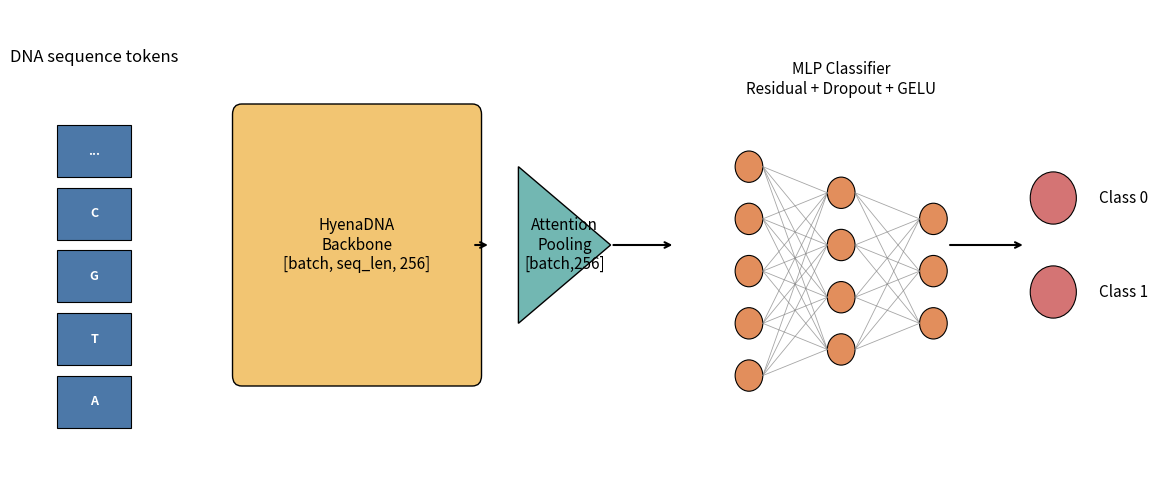

Reproduce this figure in Python.
#!/usr/bin/env -S uv run --script

# /// script
# dependencies = [
#  "graphviz",
#  "matplotlib",
# ]
# ///


import matplotlib.pyplot as plt
import matplotlib.patches as patches


def draw_model_architecture():
    fig, ax = plt.subplots(figsize=(12, 5))
    ax.axis("off")

    # ====================
    # Colors (Nature Methods style, pastel & muted)
    # ====================
    color_input = "#4C78A8"  # muted teal-blue
    color_backbone = "#F2C572"  # soft sand
    color_pool = "#72B7B2"  # sage green
    color_mlp = "#E28E5C"  # muted orange
    color_output = "#D47474"  # soft red

    # ====================
    # Input tokens
    # ====================
    for i, base in enumerate(["A", "T", "G", "C", "..."]):
        ax.add_patch(
            patches.Rectangle(
                (0, i * 0.6), 0.8, 0.5, facecolor=color_input, edgecolor="black", lw=0.8
            )
        )
        ax.text(
            0.4,
            i * 0.6 + 0.25,
            base,
            ha="center",
            va="center",
            fontsize=9,
            color="white",
            weight="bold",
        )

    ax.text(0.4, 3.5, "DNA sequence tokens", ha="center", fontsize=12)

    # ====================
    # Backbone
    # ====================
    ax.add_patch(
        patches.FancyBboxPatch(
            (2, 0.5),
            2.5,
            2.5,
            boxstyle="round,pad=0.1",
            facecolor=color_backbone,
            edgecolor="black",
            lw=1,
        )
    )
    ax.text(
        3.25,
        1.75,
        "HyenaDNA\nBackbone\n[batch, seq_len, 256]",
        ha="center",
        va="center",
        fontsize=11,
    )

    # Arrow to pooling
    ax.annotate(
        "",
        xy=(4.7, 1.75),
        xytext=(4.5, 1.75),
        arrowprops=dict(arrowstyle="->", lw=1.5, color="black"),
    )

    # ====================
    # Attention Pooling
    # ====================
    ax.add_patch(
        patches.Polygon(
            [[5, 1], [6, 1.75], [5, 2.5]],
            closed=True,
            facecolor=color_pool,
            edgecolor="black",
            lw=1,
        )
    )
    ax.text(
        5.5,
        1.75,
        "Attention\nPooling\n[batch,256]",
        ha="center",
        va="center",
        fontsize=11,
    )

    # Arrow to MLP
    ax.annotate(
        "",
        xy=(6.7, 1.75),
        xytext=(6, 1.75),
        arrowprops=dict(arrowstyle="->", lw=1.5, color="black"),
    )

    # ====================
    # MLP Classifier as nodes
    # ====================
    layer_sizes = [5, 4, 3]  # schematic only
    layer_x = [7.5, 8.5, 9.5]

    for li, size in enumerate(layer_sizes):
        for ni in range(size):
            y = 1.75 + (ni - size / 2) * 0.5
            ax.add_patch(
                patches.Circle(
                    (layer_x[li], y),
                    0.15,
                    facecolor=color_mlp,
                    edgecolor="black",
                    lw=0.8,
                )
            )
            if li > 0:
                prev_size = layer_sizes[li - 1]
                for pj in range(prev_size):
                    y_prev = 1.75 + (pj - prev_size / 2) * 0.5
                    ax.plot(
                        [layer_x[li - 1] + 0.15, layer_x[li] - 0.15],
                        [y_prev, y],
                        color="gray",
                        lw=0.6,
                        alpha=0.7,
                    )

    ax.text(
        8.5, 3.2, "MLP Classifier\nResidual + Dropout + GELU", ha="center", fontsize=11
    )

    # ====================
    # Output Layer
    # ====================
    ax.add_patch(
        patches.Circle(
            (10.8, 2.2), 0.25, facecolor=color_output, edgecolor="black", lw=0.8
        )
    )
    ax.add_patch(
        patches.Circle(
            (10.8, 1.3), 0.25, facecolor=color_output, edgecolor="black", lw=0.8
        )
    )
    ax.text(11.3, 2.2, "Class 0", va="center", fontsize=11)
    ax.text(11.3, 1.3, "Class 1", va="center", fontsize=11)

    # Arrow from last hidden layer to outputs
    ax.annotate(
        "",
        xy=(10.5, 1.75),
        xytext=(9.65, 1.75),
        arrowprops=dict(arrowstyle="->", lw=1.5, color="black"),
    )

    # ====================
    # Layout
    # ====================
    ax.set_xlim(-0.5, 12)
    ax.set_ylim(-0.5, 4)
    plt.tight_layout()
    plt.savefig("model_architecture_fancy.png", dpi=600)  # high-res raster
    plt.savefig("model_architecture_fancy.pdf")  # vector version
    plt.show()


if __name__ == "__main__":
    draw_model_architecture()
